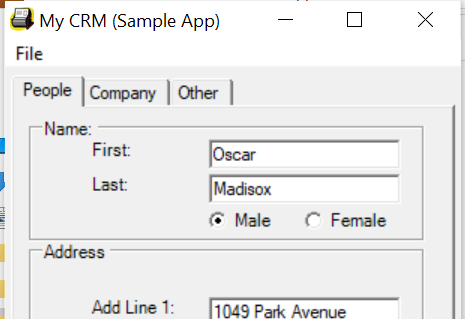
Task: Capture data from Excel spreadhsheet
Workflow: Desktop Data Capturing

Step 1: Open Application 'mycrm.exe My' on 'Form1' (mycrm.exe)

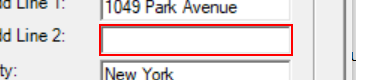
Step 2: type a value into 'textBoxPeopleAddLine2'

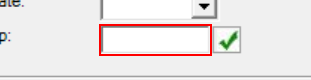
Step 3: type a value into 'textBoxPeopleAddressZip'

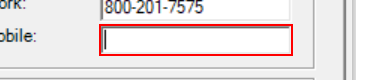
Step 4: type a value into 'textBoxPeopleMobilePhone'

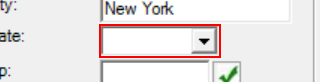
Step 5: click on 'comboBoxPeopleAddressState'

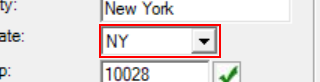
Step 6: type a value into 'comboBoxPeopleAddressState'

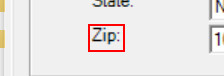
Step 7: click on 'label7'

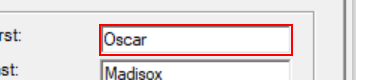
Step 8: type "[customerData(rowNumber)("first name").toString]" into 'textBoxPeopleFirstName'

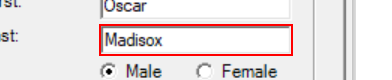
Step 9: type "[customerData(rowNumber)("last name").toString]" into 'textBoxPeopleLastName'

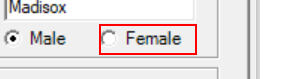
Step 10 [then]: click on 'radioButtonFemale'

Step 11 [else]: click on 'radioButtonMale' (no picture)

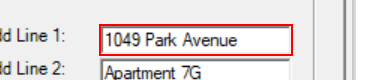
Step 12: type "[customerData(rowNumber)("address").tostring]" into 'textBoxPeopleAddLine1'

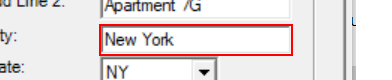
Step 13: type "[customerData(rowNumber)("city").tostring]" into 'textBoxPeopleAddressCity'

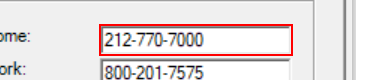
Step 14: type "[customerData(rowNumber)("home phone").tostring]" into 'textBoxPeopleHomePhone'

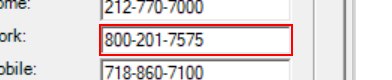
Step 15: type "[customerData(rowNumber)("work phone").tostring]" into 'textBoxPeopleWorkPhone'

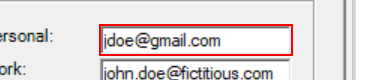
Step 16: type "[customerData(rowNumber)("personal email").tostring]" into 'textBoxPeoplePersonalEmail'

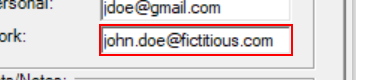
Step 17: type "[customerData(rowNumber)("work email").tostring]" into 'textBoxPeopleWorkEmail'

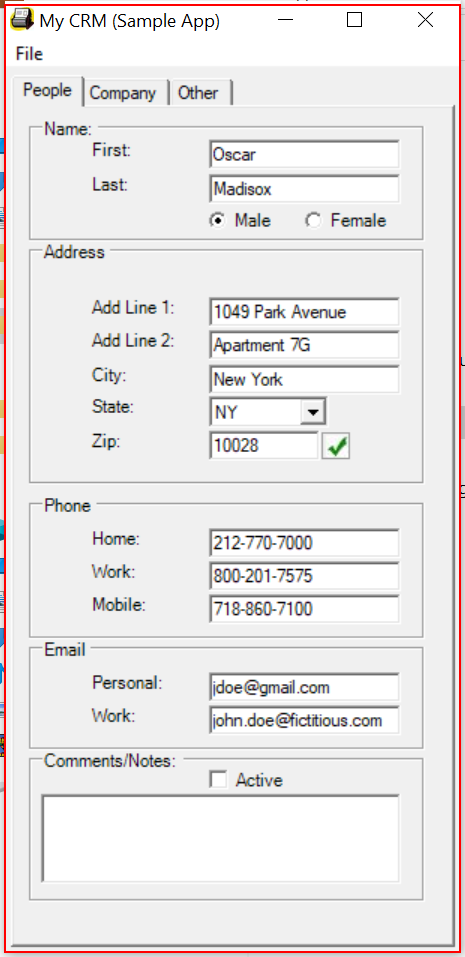
Step 18: Close Application 'mycrm.exe My' on 'Form1' (mycrm.exe)